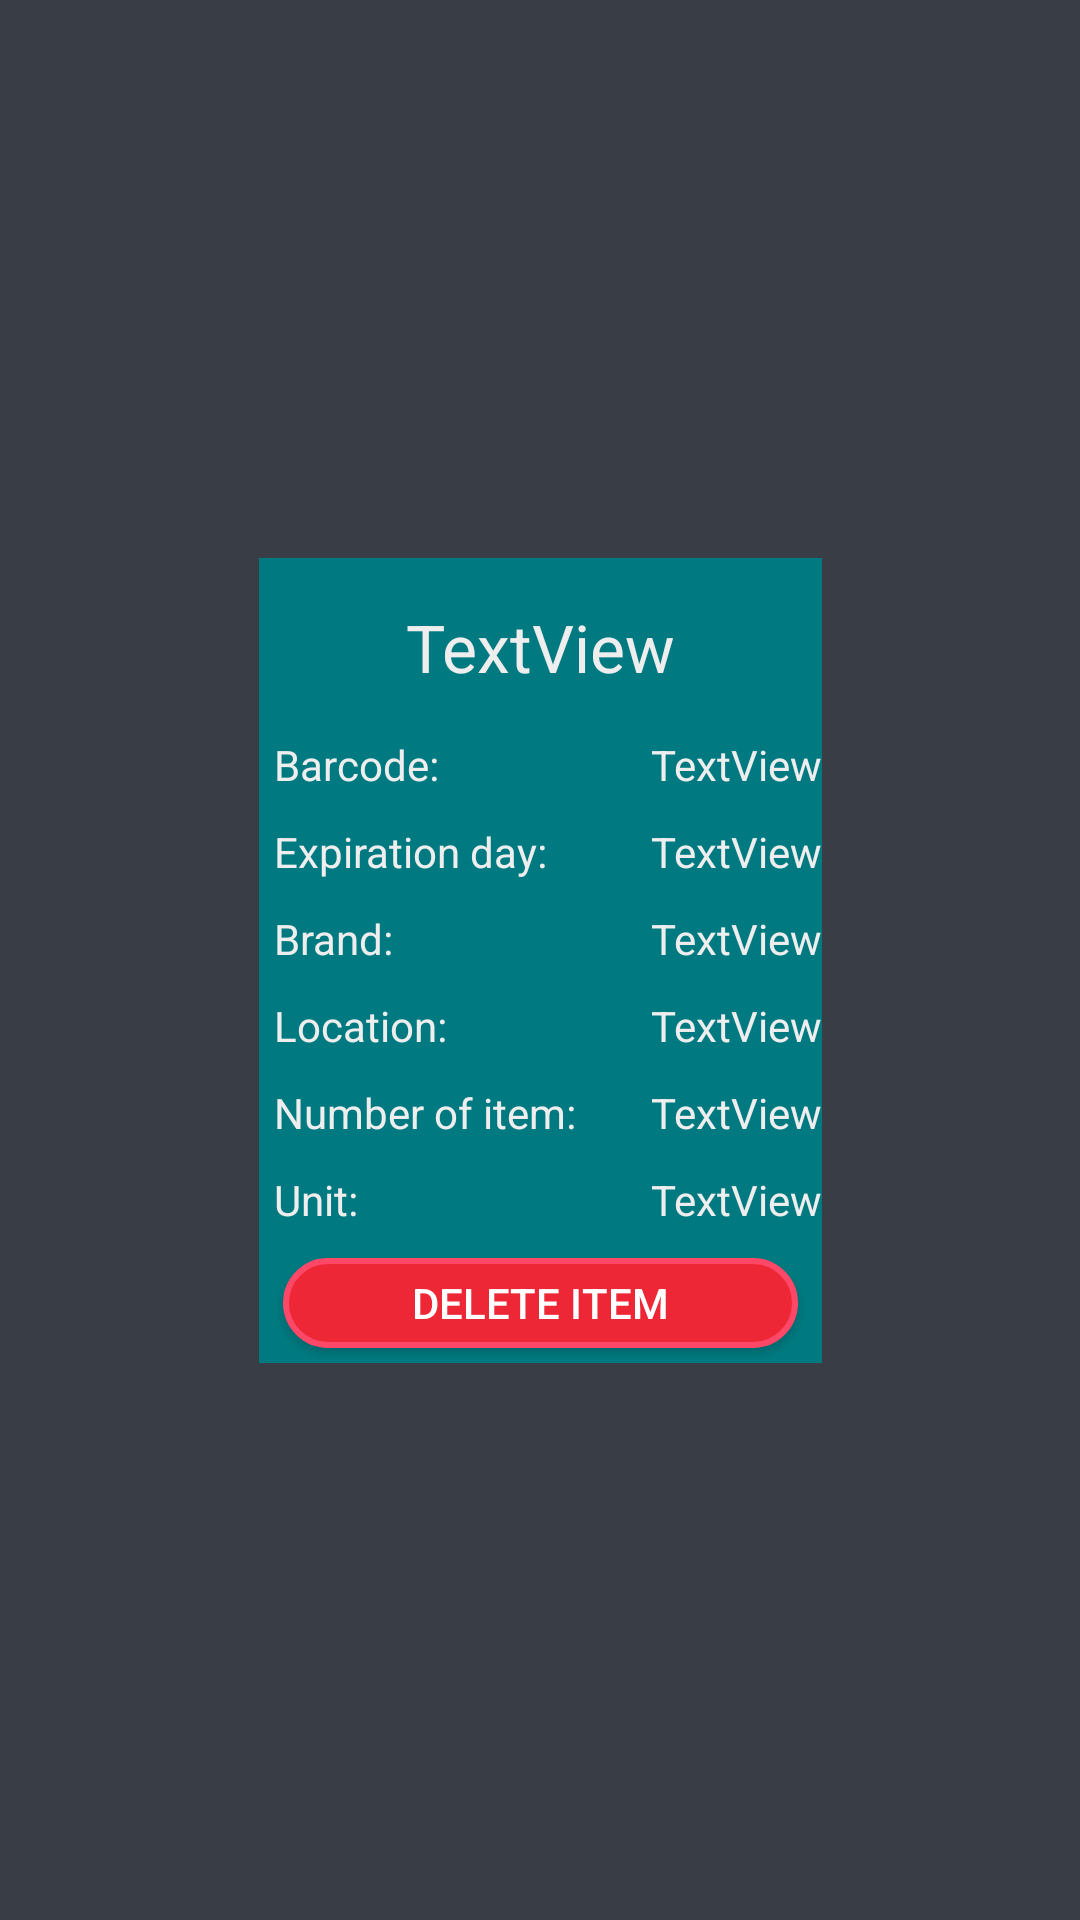

Android layout source for this screen:
<!-- AndroidManifest.xml: application theme AppTheme -->
<!-- res/layout/activity_detail.xml -->
<?xml version="1.0" encoding="utf-8"?>
<androidx.constraintlayout.widget.ConstraintLayout xmlns:android="http://schemas.android.com/apk/res/android"
    xmlns:app="http://schemas.android.com/apk/res-auto"
    xmlns:tools="http://schemas.android.com/tools"
    android:layout_width="match_parent"
    android:layout_height="match_parent"
    tools:context=".DetailActivity"
    android:background="#393e46">

    <TableLayout
        android:layout_width="wrap_content"
        android:layout_height="wrap_content"
        app:layout_constraintBottom_toBottomOf="parent"
        app:layout_constraintStart_toStartOf="parent"
        app:layout_constraintTop_toTopOf="parent"
        app:layout_constraintEnd_toEndOf="parent"
        android:background="@color/detailItem" >

        <TextView
            android:id="@+id/detailNameTV"
            android:layout_width="match_parent"
            android:layout_height="wrap_content"
            android:layout_marginTop="15dp"
            android:layout_marginBottom="15dp"
            android:text="TextView"
            android:textColor="@color/wordLight"
            android:textAppearance="@style/Base.TextAppearance.AppCompat.Large"
            android:gravity="center"  />

        <TableRow
            android:layout_width="wrap_content"
            android:layout_height="wrap_content" >

            <TextView
                android:id="@+id/barcodeNameTV"
                android:layout_width="wrap_content"
                android:layout_height="wrap_content"
                android:layout_marginStart="5dp"
                android:text="@string/detail_barcode"
                android:textColor="@color/wordLight" />
            <TextView
                android:id="@+id/barcodeTV"
                android:layout_width="wrap_content"
                android:layout_height="wrap_content"
                android:layout_marginStart="25dp"
                android:text="TextView"
                android:textColor="@color/wordLight"
                android:gravity="left" />
        </TableRow>

        <TableRow
            android:layout_marginTop="10dp"
            android:layout_width="wrap_content"
            android:layout_height="wrap_content" >

            <TextView
                android:id="@+id/expirNameTV"
                android:layout_width="wrap_content"
                android:layout_height="wrap_content"
                android:layout_marginStart="5dp"
                android:text="@string/detail_expiration_day"
                android:textColor="@color/wordLight" />
            <TextView
                android:id="@+id/expirTV"
                android:layout_width="wrap_content"
                android:layout_height="wrap_content"
                android:layout_marginStart="25dp"
                android:text="TextView"
                android:textColor="@color/wordLight"
                android:gravity="left" />
        </TableRow>

        <TableRow
            android:layout_marginTop="10dp"
            android:layout_width="wrap_content"
            android:layout_height="wrap_content" >

            <TextView
                android:id="@+id/detailBrandNameTV"
                android:layout_width="wrap_content"
                android:layout_height="wrap_content"
                android:layout_marginStart="5dp"
                android:text="@string/detail_brand"
                android:textColor="@color/wordLight" />
            <TextView
                android:id="@+id/detailBrandTV"
                android:layout_width="wrap_content"
                android:layout_height="wrap_content"
                android:layout_marginStart="25dp"
                android:text="TextView"
                android:textColor="@color/wordLight"
                android:gravity="left" />
        </TableRow>

        <TableRow
            android:layout_marginTop="10dp"
            android:layout_width="wrap_content"
            android:layout_height="wrap_content" >

            <TextView
                android:id="@+id/locationNameTV"
                android:layout_width="wrap_content"
                android:layout_height="wrap_content"
                android:layout_marginStart="5dp"
                android:text="@string/detail_location"
                android:textColor="@color/wordLight" />
            <TextView
                android:id="@+id/locationTV"
                android:layout_width="wrap_content"
                android:layout_height="wrap_content"
                android:layout_marginStart="25dp"
                android:text="TextView"
                android:textColor="@color/wordLight"
                android:gravity="left" />
        </TableRow>

        <TableRow
            android:layout_marginTop="10dp"
            android:layout_width="wrap_content"
            android:layout_height="wrap_content" >

            <TextView
                android:id="@+id/numOfItemNameTV"
                android:layout_width="wrap_content"
                android:layout_height="wrap_content"
                android:layout_marginStart="5dp"
                android:text="@string/detail_number_of_item"
                android:textColor="@color/wordLight" />
            <TextView
                android:id="@+id/numOfItemTV"
                android:layout_width="wrap_content"
                android:layout_height="wrap_content"
                android:layout_marginStart="25dp"
                android:text="TextView"
                android:textColor="@color/wordLight"
                android:gravity="left" />
        </TableRow>

        <TableRow
            android:layout_marginTop="10dp"
            android:layout_width="wrap_content"
            android:layout_height="wrap_content" >

            <TextView
                android:id="@+id/unitNameTV"
                android:layout_width="wrap_content"
                android:layout_height="wrap_content"
                android:layout_marginStart="5dp"
                android:text="@string/detail_unit"
                android:textColor="@color/wordLight" />
            <TextView
                android:id="@+id/unitTV"
                android:layout_width="wrap_content"
                android:layout_height="wrap_content"
                android:layout_marginStart="25dp"
                android:text="TextView"
                android:textColor="@color/wordLight"
                android:gravity="left" />
        </TableRow>

        <Button
            android:layout_marginTop="10dp"
            android:id="@+id/delItemDetailBtn"
            android:layout_width="wrap_content"
            android:layout_height="30dp"
            android:layout_marginStart="8dp"
            android:layout_marginEnd="8dp"
            android:layout_marginBottom="5dp"
            android:background="@drawable/button_bg_rounded_corners"
            android:gravity="center"
            android:text="@string/detail_delete_item"
            android:textColor="@android:color/white" />
    </TableLayout>
</androidx.constraintlayout.widget.ConstraintLayout>
<!-- resources referenced by this layout -->
<resources>
  <color name="detailItem">#007a80</color>
  <color name="wordLight">#eeeeee</color>
  <!-- drawable button_bg_rounded_corners (drawable) -->
  <?xml version="1.0" encoding="utf-8"?>
  <selector xmlns:android="http://schemas.android.com/apk/res/android">
      <item>
          <shape android:shape="rectangle">
              <solid android:color="@color/deleteDetailSolid"/>
              <stroke android:color="@color/deleteDetailStroke"
                  android:width="2dp" />
              
              <corners android:radius="50dp" />
          </shape>
      </item>
  </selector>
  <string name="detail_barcode">Barcode:</string>
  <string name="detail_brand">Brand:</string>
  <string name="detail_delete_item">Delete Item</string>
  <string name="detail_expiration_day">Expiration day:</string>
  <string name="detail_location">Location:</string>
  <string name="detail_number_of_item">Number of item:</string>
  <string name="detail_unit">Unit:</string>
  <style name="AppTheme" parent="Theme.AppCompat.Light.DarkActionBar">
          
          <item name="colorPrimary">@color/appMain</item>
          <item name="colorPrimaryDark">@color/colorPrimaryDark</item>
          <item name="colorAccent">@color/colorAccent</item>
      </style>
  <color name="deleteDetailSolid">#ee2737</color>
  <color name="deleteDetailStroke">#ff4767</color>
  <color name="appMain">#222831</color>
  <color name="colorPrimaryDark">#000b18</color>
  <color name="colorAccent">#0052a2</color>
</resources>
